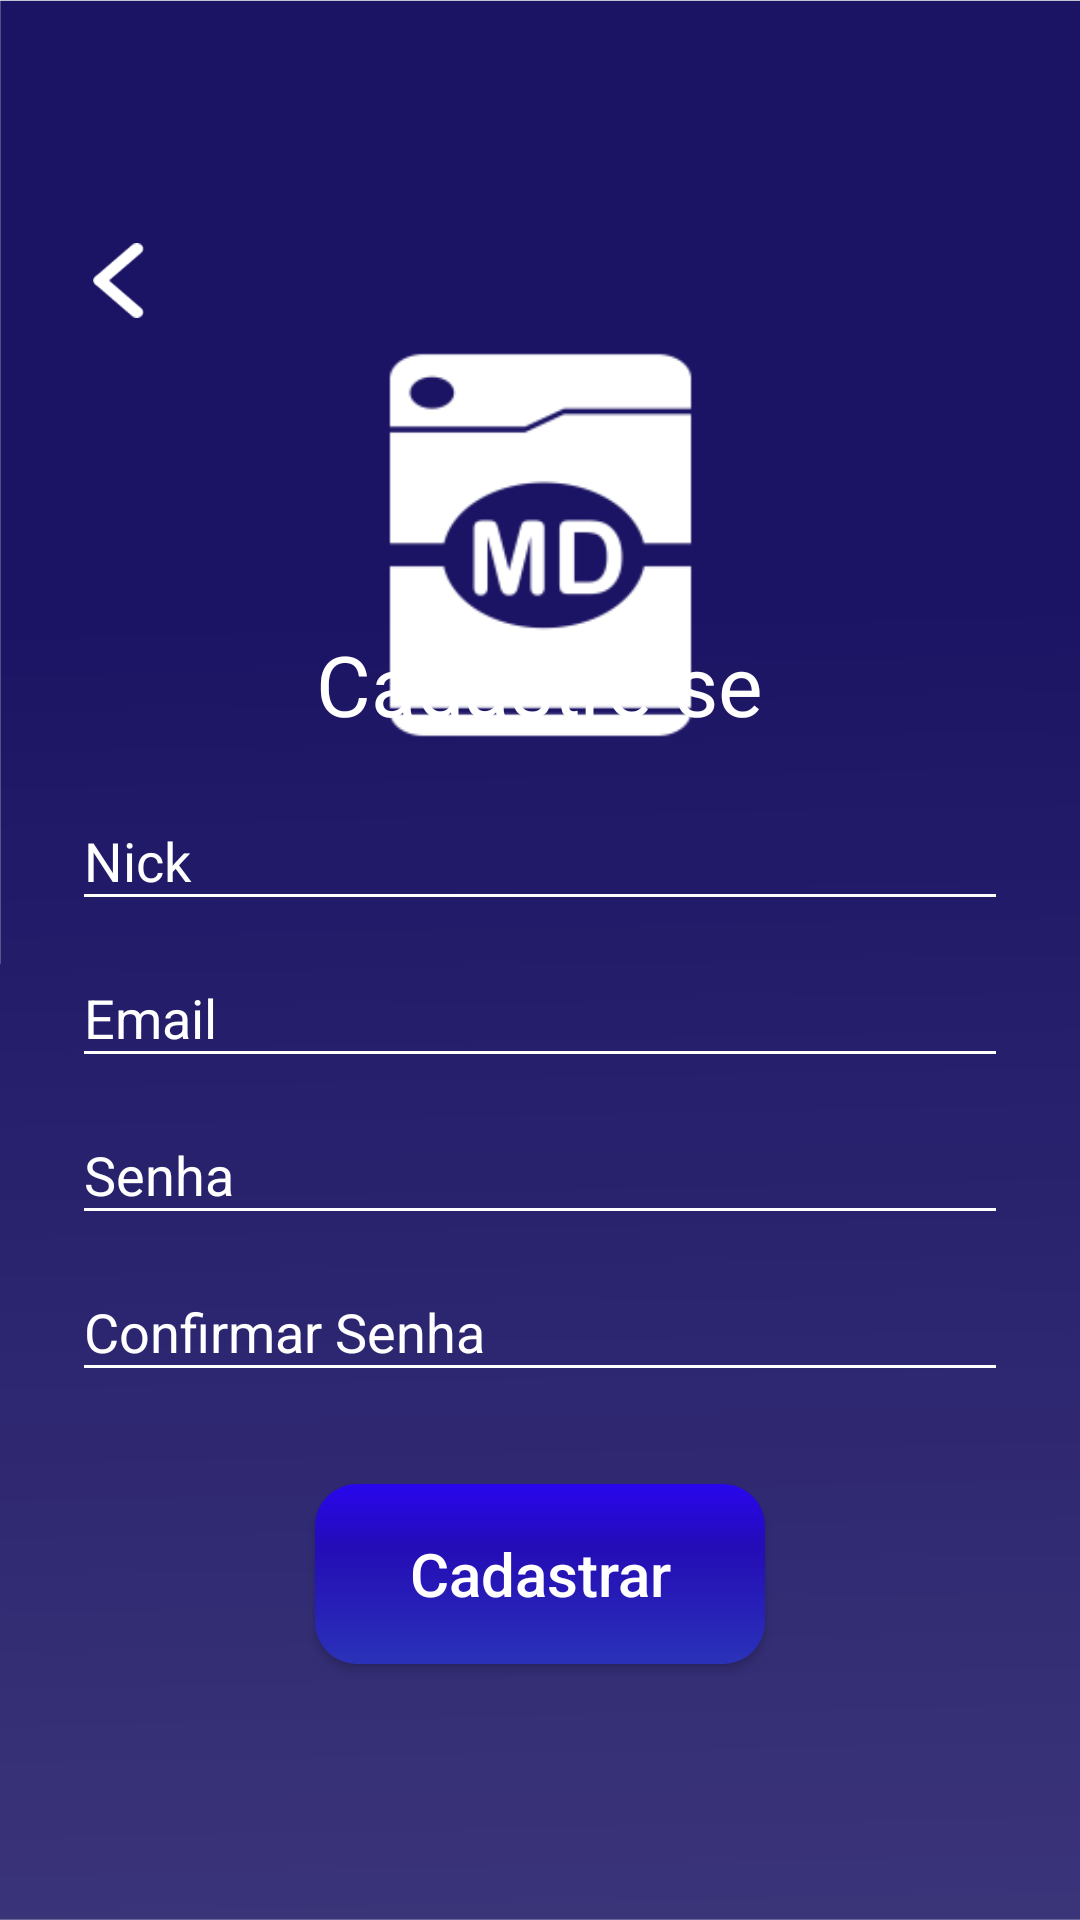

The Android layout XML behind this screen, and the referenced resources:
<!-- AndroidManifest.xml: application theme AppTheme -->
<!-- res/layout/activity_cadastro.xml -->
<?xml version="1.0" encoding="utf-8"?>
<android.support.constraint.ConstraintLayout xmlns:android="http://schemas.android.com/apk/res/android"
    xmlns:app="http://schemas.android.com/apk/res-auto"
    xmlns:tools="http://schemas.android.com/tools"
    android:layout_width="match_parent"
    android:layout_height="match_parent"
    android:background="@drawable/background_gradiente"
    android:padding="16dp"
    tools:context=".CadastroActivity">

    <ImageView
        android:id="@+id/logo_cadastrar"
        android:layout_width="229dp"
        android:layout_height="244dp"
        android:layout_marginStart="8dp"
        android:layout_marginLeft="8dp"
        android:layout_marginEnd="8dp"
        android:layout_marginRight="8dp"
        android:layout_marginBottom="8dp"
        app:layout_constraintBottom_toBottomOf="parent"
        app:layout_constraintEnd_toEndOf="parent"
        app:layout_constraintStart_toStartOf="parent"
        app:layout_constraintTop_toTopOf="parent"
        app:layout_constraintVertical_bias="0.123"
        app:srcCompat="@mipmap/ic_launcher_foreground"
        tools:ignore="VectorDrawableCompat" />

    <TextView

        android:layout_width="wrap_content"
        android:layout_height="wrap_content"
        android:layout_marginStart="8dp"
        android:layout_marginTop="8dp"
        android:layout_marginEnd="8dp"
        android:layout_marginBottom="8dp"
        android:text="Cadastre-se"
        android:textColor="@android:color/white"
        android:textSize="28dp"
        app:layout_constraintBottom_toTopOf="@+id/textInputLayout"
        app:layout_constraintEnd_toEndOf="parent"
        app:layout_constraintStart_toStartOf="parent"
        app:layout_constraintTop_toTopOf="@+id/logo_cadastrar"
        app:layout_constraintVertical_bias="1.0" />

    <android.support.design.widget.TextInputLayout
        android:id="@+id/textInputLayout"
        android:layout_width="match_parent"
        android:layout_height="wrap_content"
        android:layout_marginStart="8dp"
        android:layout_marginEnd="8dp"
        android:layout_marginBottom="160dp"
        android:textColorHint="@android:color/white"
        app:layout_constraintBottom_toBottomOf="parent"
        app:layout_constraintEnd_toEndOf="parent"
        app:layout_constraintStart_toStartOf="parent">

        <android.support.design.widget.TextInputLayout
            android:layout_width="match_parent"
            android:layout_height="match_parent"
            android:textColorHint="@android:color/white">

            <android.support.design.widget.TextInputEditText
                android:layout_width="match_parent"
                android:layout_height="wrap_content"
                android:backgroundTint="@android:color/white"

                android:hint="Email"
                android:id="@+id/textEditEmail"
                android:textColor="@android:color/white" />

            <android.support.design.widget.TextInputLayout
                android:layout_width="match_parent"
                android:layout_height="match_parent"
                android:textColorHint="@android:color/white">

                <android.support.design.widget.TextInputEditText
                    android:layout_width="match_parent"
                    android:layout_height="wrap_content"
                    android:backgroundTint="@android:color/white"

                    android:hint="Senha"
                    android:id="@+id/textEditSenha"
                    android:textColor="@android:color/white" />

                <android.support.design.widget.TextInputLayout
                    android:layout_width="match_parent"
                    android:layout_height="match_parent"
                    android:textColorHint="@android:color/white">

                    <android.support.design.widget.TextInputEditText
                        android:layout_width="match_parent"
                        android:layout_height="wrap_content"
                        android:backgroundTint="@android:color/white"

                        android:hint="Confirmar Senha"
                        android:id="@+id/textEditConfirmarSenha"
                        android:textColor="@android:color/white" />


                </android.support.design.widget.TextInputLayout>
            </android.support.design.widget.TextInputLayout>

        </android.support.design.widget.TextInputLayout>

        <android.support.design.widget.TextInputEditText
            android:layout_width="match_parent"
            android:layout_height="wrap_content"
            android:backgroundTint="@android:color/white"
            android:hint="Nick"
            android:id="@+id/textEditNick"
            android:textColor="@android:color/white" />
    </android.support.design.widget.TextInputLayout>


    <Button
        android:id="@+id/cadastrar_button"
        android:layout_width="150dp"
        android:layout_height="wrap_content"
        android:layout_marginStart="8dp"
        android:layout_marginTop="8dp"
        android:layout_marginEnd="8dp"
        android:layout_marginBottom="8dp"
        android:background="@drawable/button_enviar"
        android:text="Cadastrar"
        android:textAllCaps="false"
        android:textColor="@color/branco"
        android:textSize="20sp"


        app:layout_constraintBottom_toBottomOf="parent"
        app:layout_constraintEnd_toEndOf="parent"
        app:layout_constraintStart_toStartOf="parent"
        app:layout_constraintTop_toBottomOf="@+id/textInputLayout"
        app:layout_constraintVertical_bias="0.27" />

    <ImageView
        android:id="@+id/button_voltar_para_login"
        android:layout_width="17dp"
        android:layout_height="27dp"
        android:layout_marginStart="8dp"
        android:layout_marginLeft="8dp"
        android:layout_marginTop="64dp"
        android:layout_marginEnd="8dp"
        android:layout_marginRight="8dp"
        app:layout_constraintEnd_toStartOf="@+id/logo_cadastrar"
        app:layout_constraintHorizontal_bias="0.416"
        app:layout_constraintStart_toStartOf="parent"
        app:layout_constraintTop_toTopOf="parent"
        app:srcCompat="@drawable/button_voltar" />

</android.support.constraint.ConstraintLayout>
<!-- resources referenced by this layout -->
<resources>
  <color name="branco">#FFFFFF</color>
  <!-- drawable background_gradiente: png bitmap (drawable, 15253 bytes) -->
  <!-- drawable button_enviar (drawable) -->
  <?xml version="1.0" encoding="utf-8"?>
  <shape xmlns:android="http://schemas.android.com/apk/res/android" android:shape="rectangle" >
      <corners
          android:radius="14dp"
          />
      <gradient
          android:angle="270"
          android:centerX="35%"
          android:centerColor="#240CB6"
          android:startColor="#2906EE"
          android:endColor="#2A32B8"
          android:type="linear"
          />
      <padding
          android:left="0dp"
          android:top="0dp"
          android:right="0dp"
          android:bottom="0dp"
          />
      <size
          android:width="270dp"
          android:height="60dp"
          />
  </shape>
  <!-- drawable button_voltar: png bitmap (drawable, 637 bytes) -->
  <!-- mipmap ic_launcher_foreground: png bitmap (mipmap-hdpi, 1716 bytes) -->
  <style name="AppTheme" parent="Theme.AppCompat.Light.NoActionBar">
          
          <item name="colorPrimary">@color/azulBackground</item>
          <item name="colorPrimaryDark">@color/colorPrimaryDark</item>
          <item name="colorAccent">@color/colorAccent</item>
          <item name="android:statusBarColor">#100B5A</item>
      </style>
  
      153
  <color name="azulBackground">#100B5A</color>
  <color name="colorPrimaryDark">#00574B</color>
  <color name="colorAccent">#FFFFFF</color>
</resources>
